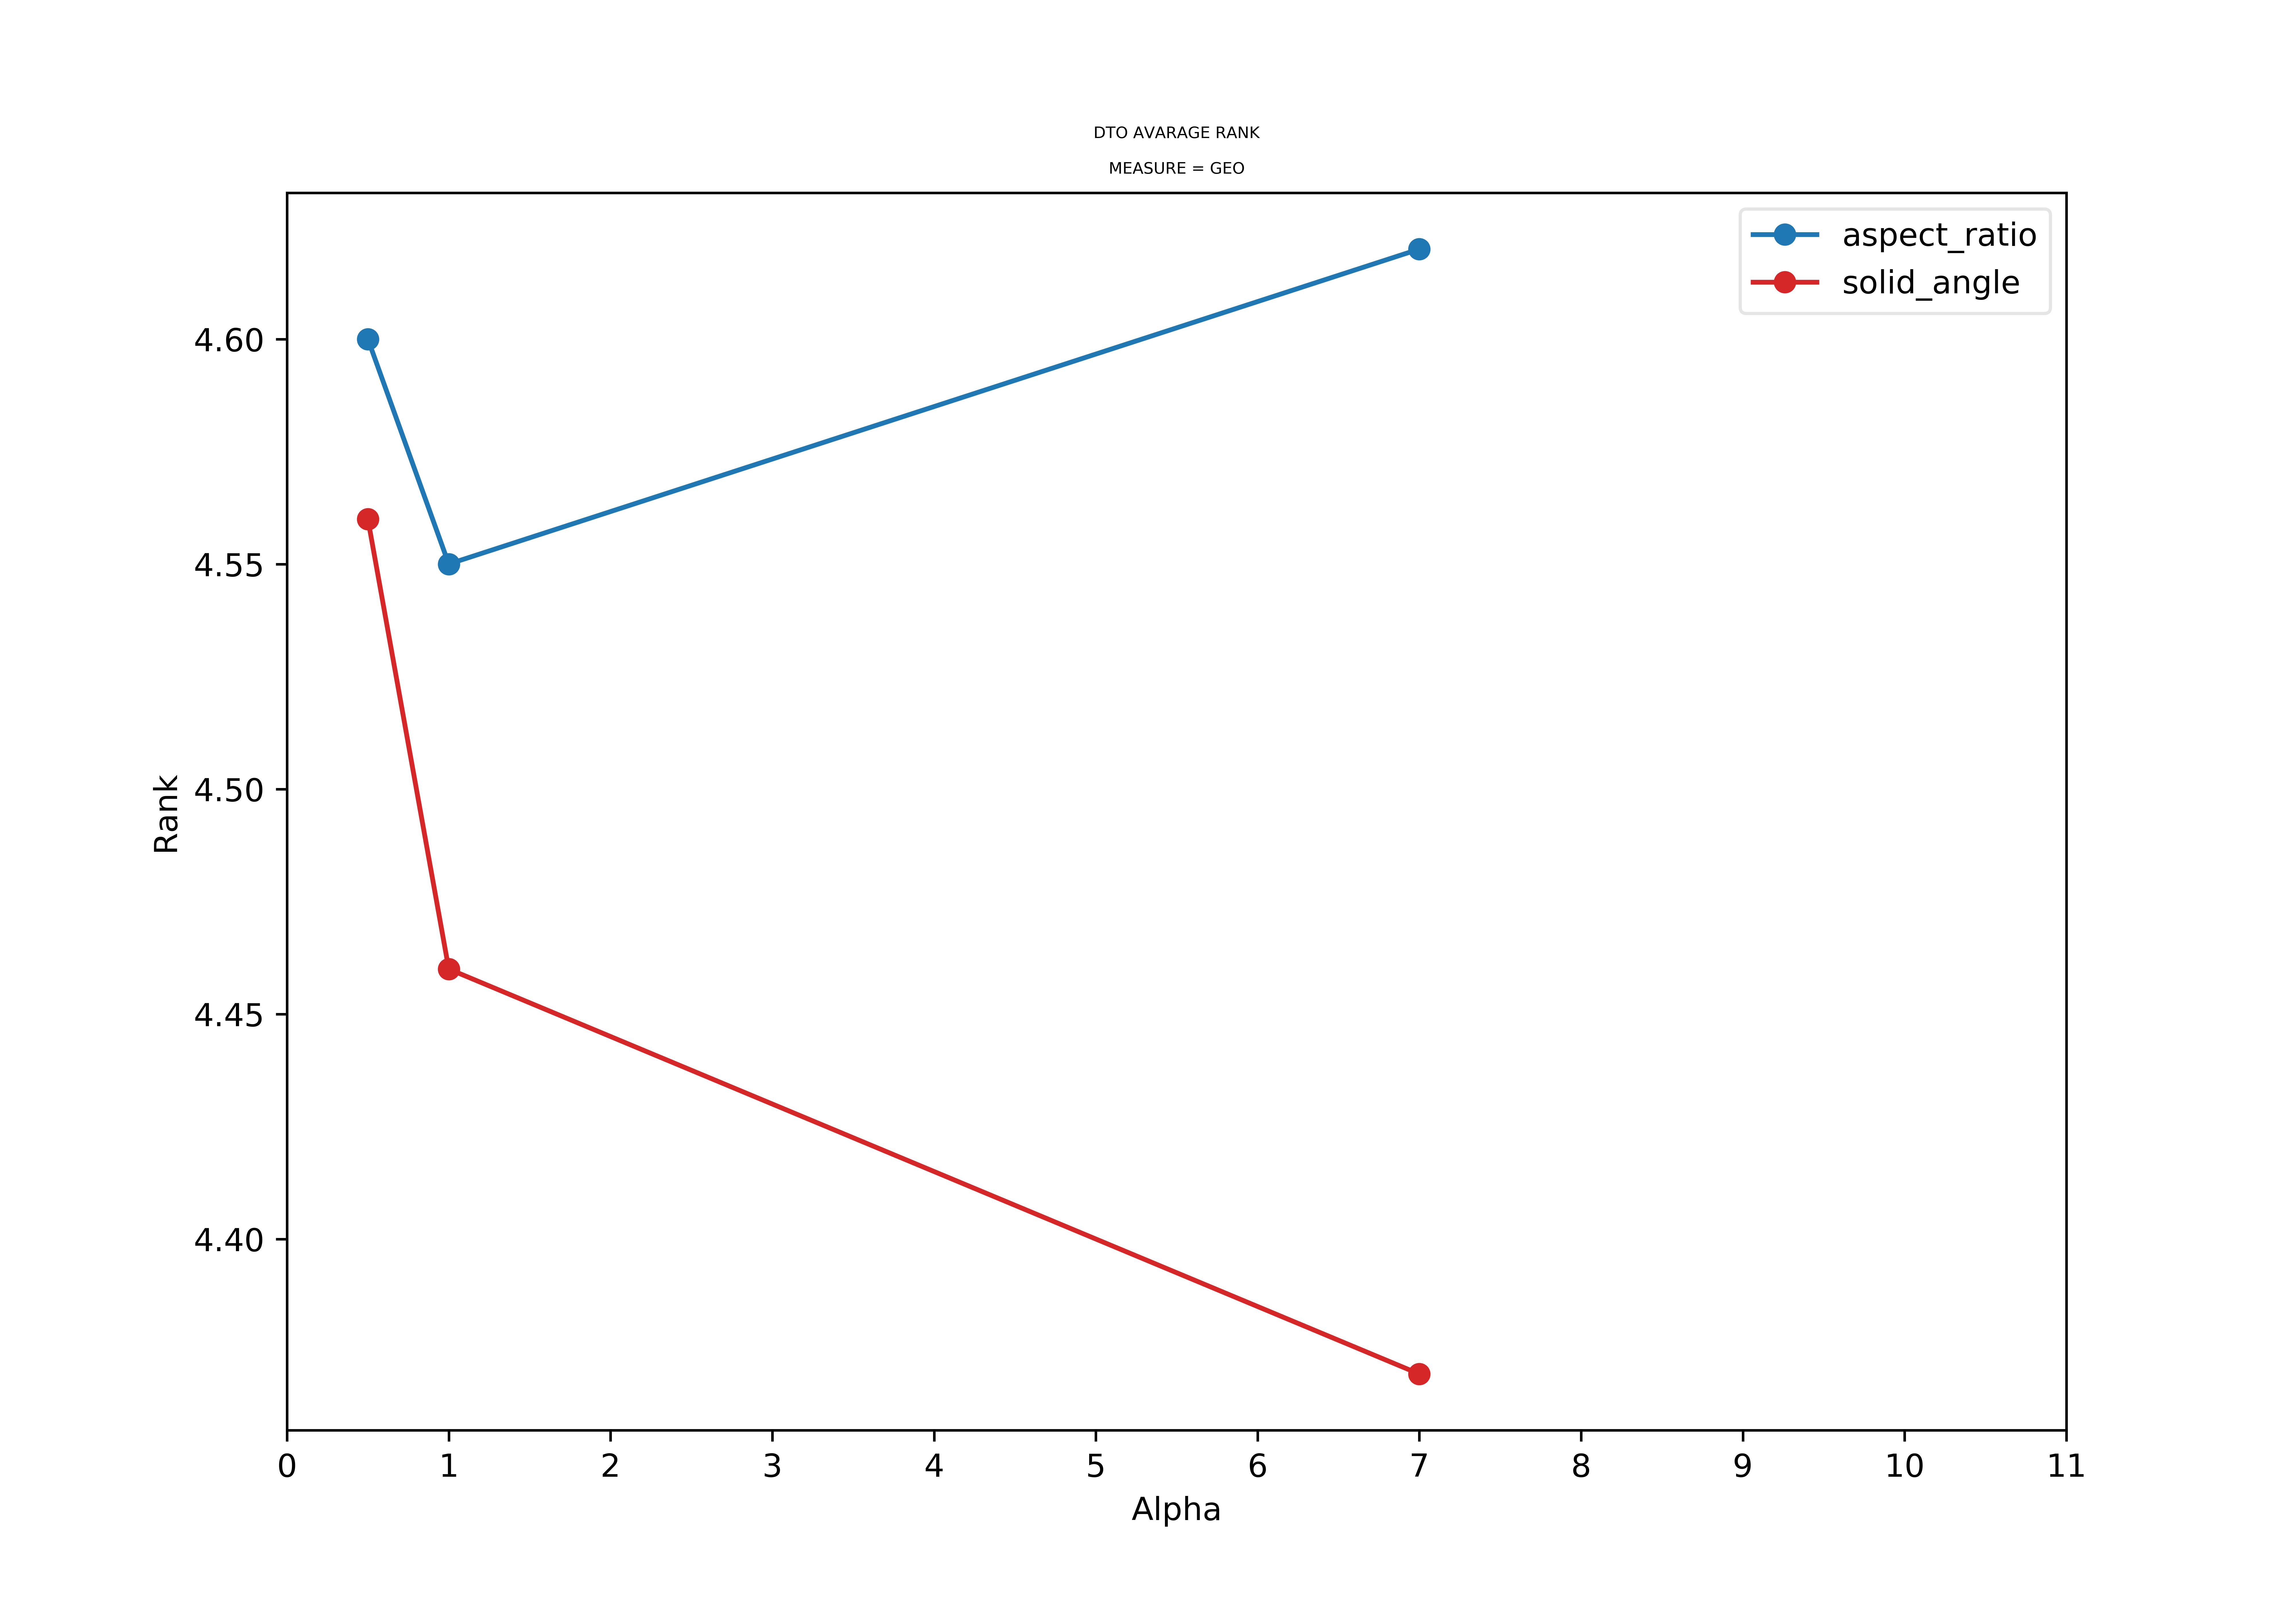

Data behind this chart, as committed beside it:
alphas, aspect_ratio_GEO, solid_angle_GEO, aspect_ratio_IBA, solid_angle_IBA
0.5, 4.6, 4.56, 4.67, 4.61
1.0, 4.55, 4.46, 4.54, 4.53
7.0, 4.62, 4.37, 4.63, 4.41
